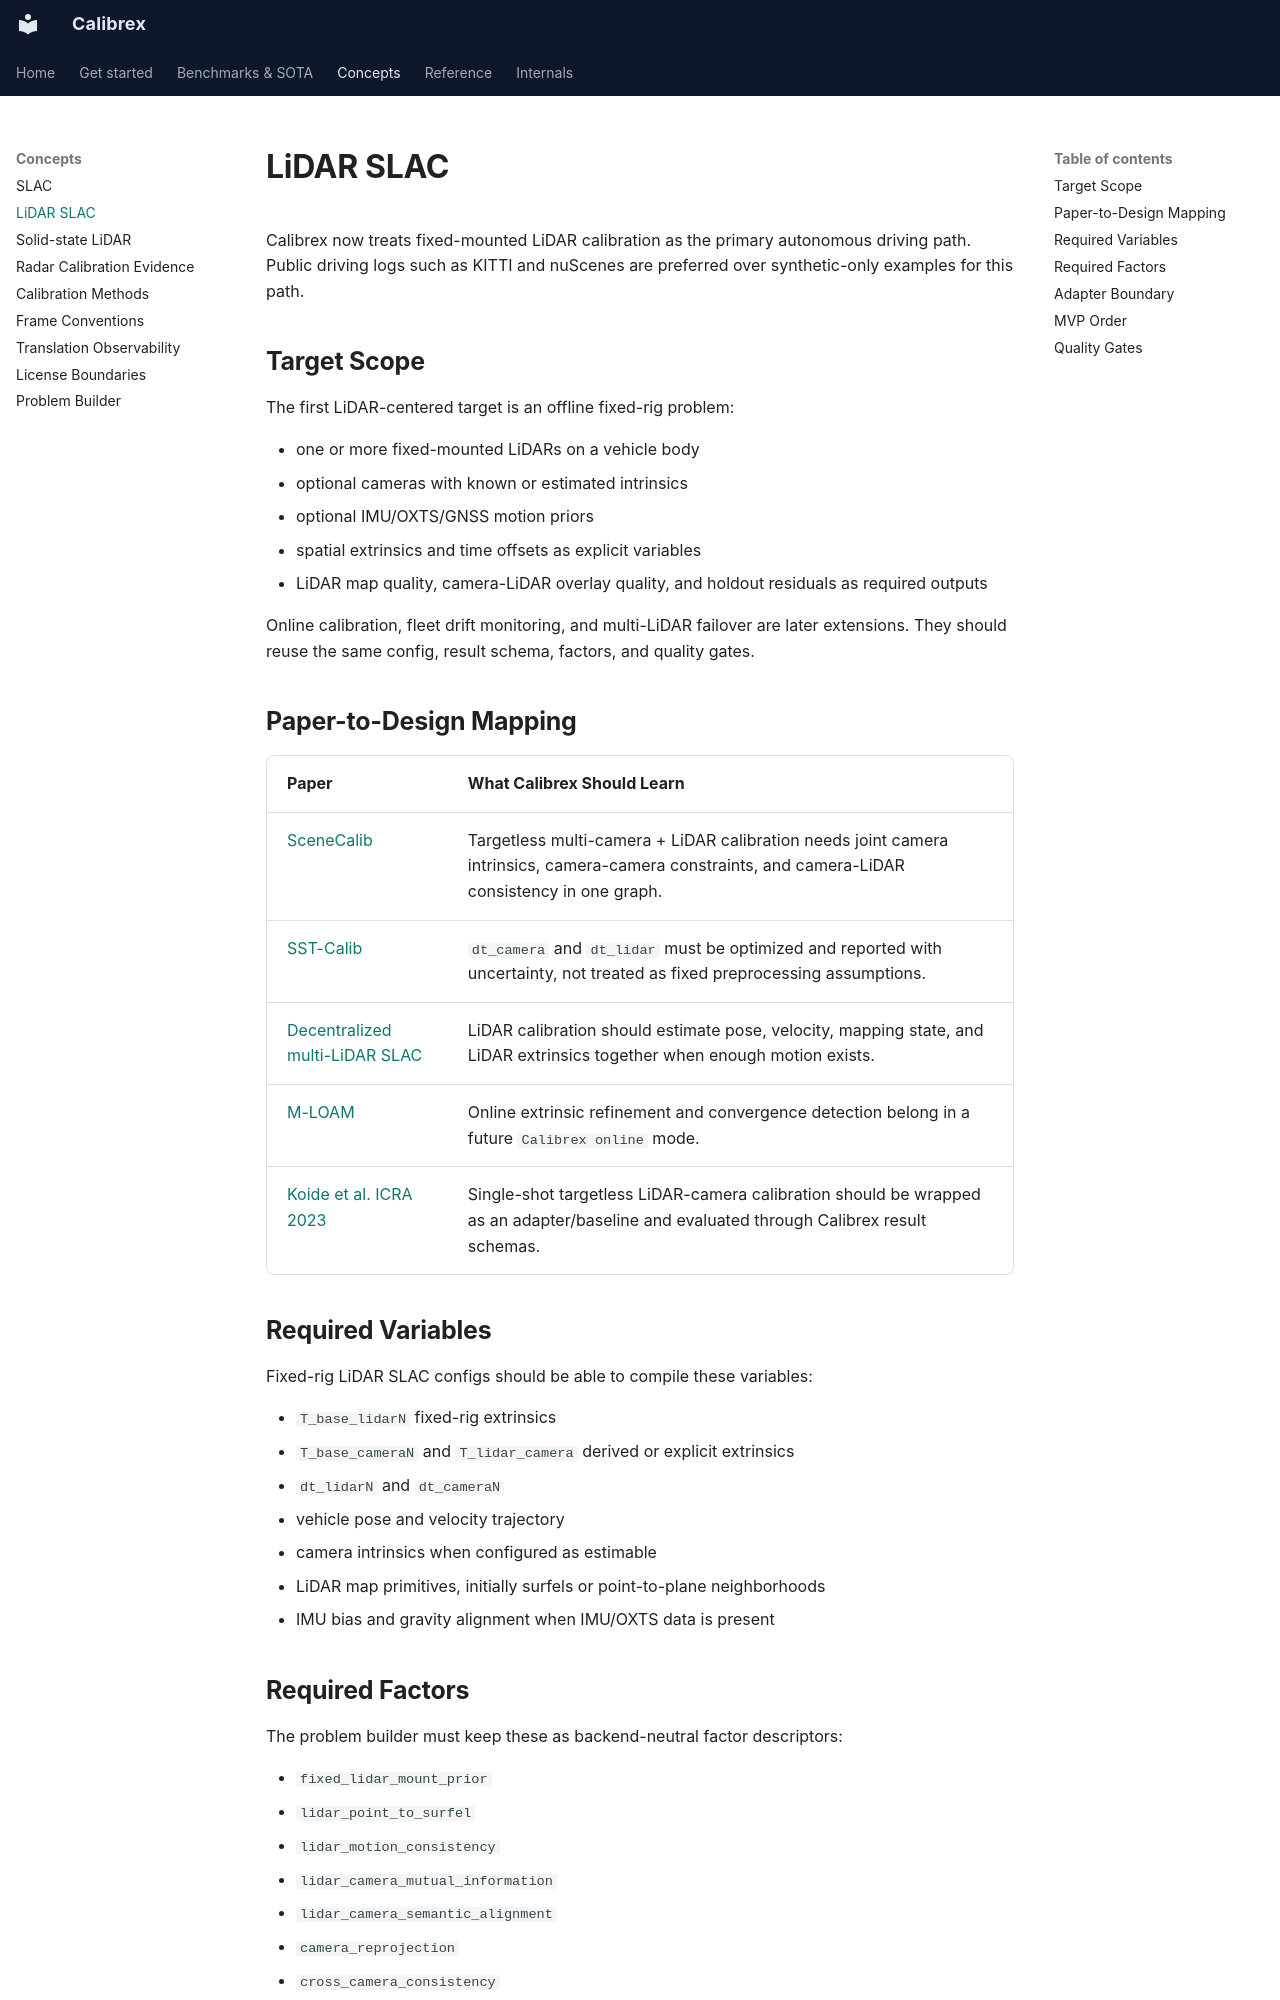

repository: rsasaki0109/Calibrex · page: concepts/lidar_slac/index.html · generator: mkdocs

# LiDAR SLAC

Calibrex now treats fixed-mounted LiDAR calibration as the primary autonomous
driving path. Public driving logs such as KITTI and nuScenes are preferred over
synthetic-only examples for this path.

## Target Scope

The first LiDAR-centered target is an offline fixed-rig problem:

- one or more fixed-mounted LiDARs on a vehicle body
- optional cameras with known or estimated intrinsics
- optional IMU/OXTS/GNSS motion priors
- spatial extrinsics and time offsets as explicit variables
- LiDAR map quality, camera-LiDAR overlay quality, and holdout residuals as
  required outputs

Online calibration, fleet drift monitoring, and multi-LiDAR failover are later
extensions. They should reuse the same config, result schema, factors, and
quality gates.

## Paper-to-Design Mapping

| Paper | What Calibrex Should Learn |
| --- | --- |
| [SceneCalib](https://arxiv.org/abs/2304.05530) | Targetless multi-camera + LiDAR calibration needs joint camera intrinsics, camera-camera constraints, and camera-LiDAR consistency in one graph. |
| [SST-Calib](https://arxiv.org/abs/2207.03704) | `dt_camera` and `dt_lidar` must be optimized and reported with uncertainty, not treated as fixed preprocessing assumptions. |
| [Decentralized multi-LiDAR SLAC](https://arxiv.org/abs/2007.01483) | LiDAR calibration should estimate pose, velocity, mapping state, and LiDAR extrinsics together when enough motion exists. |
| [M-LOAM](https://arxiv.org/abs/2010.14294) | Online extrinsic refinement and convergence detection belong in a future `Calibrex online` mode. |
| [Koide et al. ICRA 2023](https://arxiv.org/abs/2302.05094) | Single-shot targetless LiDAR-camera calibration should be wrapped as an adapter/baseline and evaluated through Calibrex result schemas. |

## Required Variables

Fixed-rig LiDAR SLAC configs should be able to compile these variables:

- `T_base_lidarN` fixed-rig extrinsics
- `T_base_cameraN` and `T_lidar_camera` derived or explicit extrinsics
- `dt_lidarN` and `dt_cameraN`
- vehicle pose and velocity trajectory
- camera intrinsics when configured as estimable
- LiDAR map primitives, initially surfels or point-to-plane neighborhoods
- IMU bias and gravity alignment when IMU/OXTS data is present

## Required Factors

The problem builder must keep these as backend-neutral factor descriptors:

- `fixed_lidar_mount_prior`
- `lidar_point_to_surfel`
- `lidar_motion_consistency`
- `lidar_camera_mutual_information`
- `lidar_camera_semantic_alignment`
- `camera_reprojection`
- `cross_camera_consistency`
- `time_offset_motion_consistency`
- `imu_preintegration`

Some of these can start as descriptors before native residual implementations
exist. The important part is that configs, compiled problems, result provenance,
and evaluation reports already name the intended factor family.
